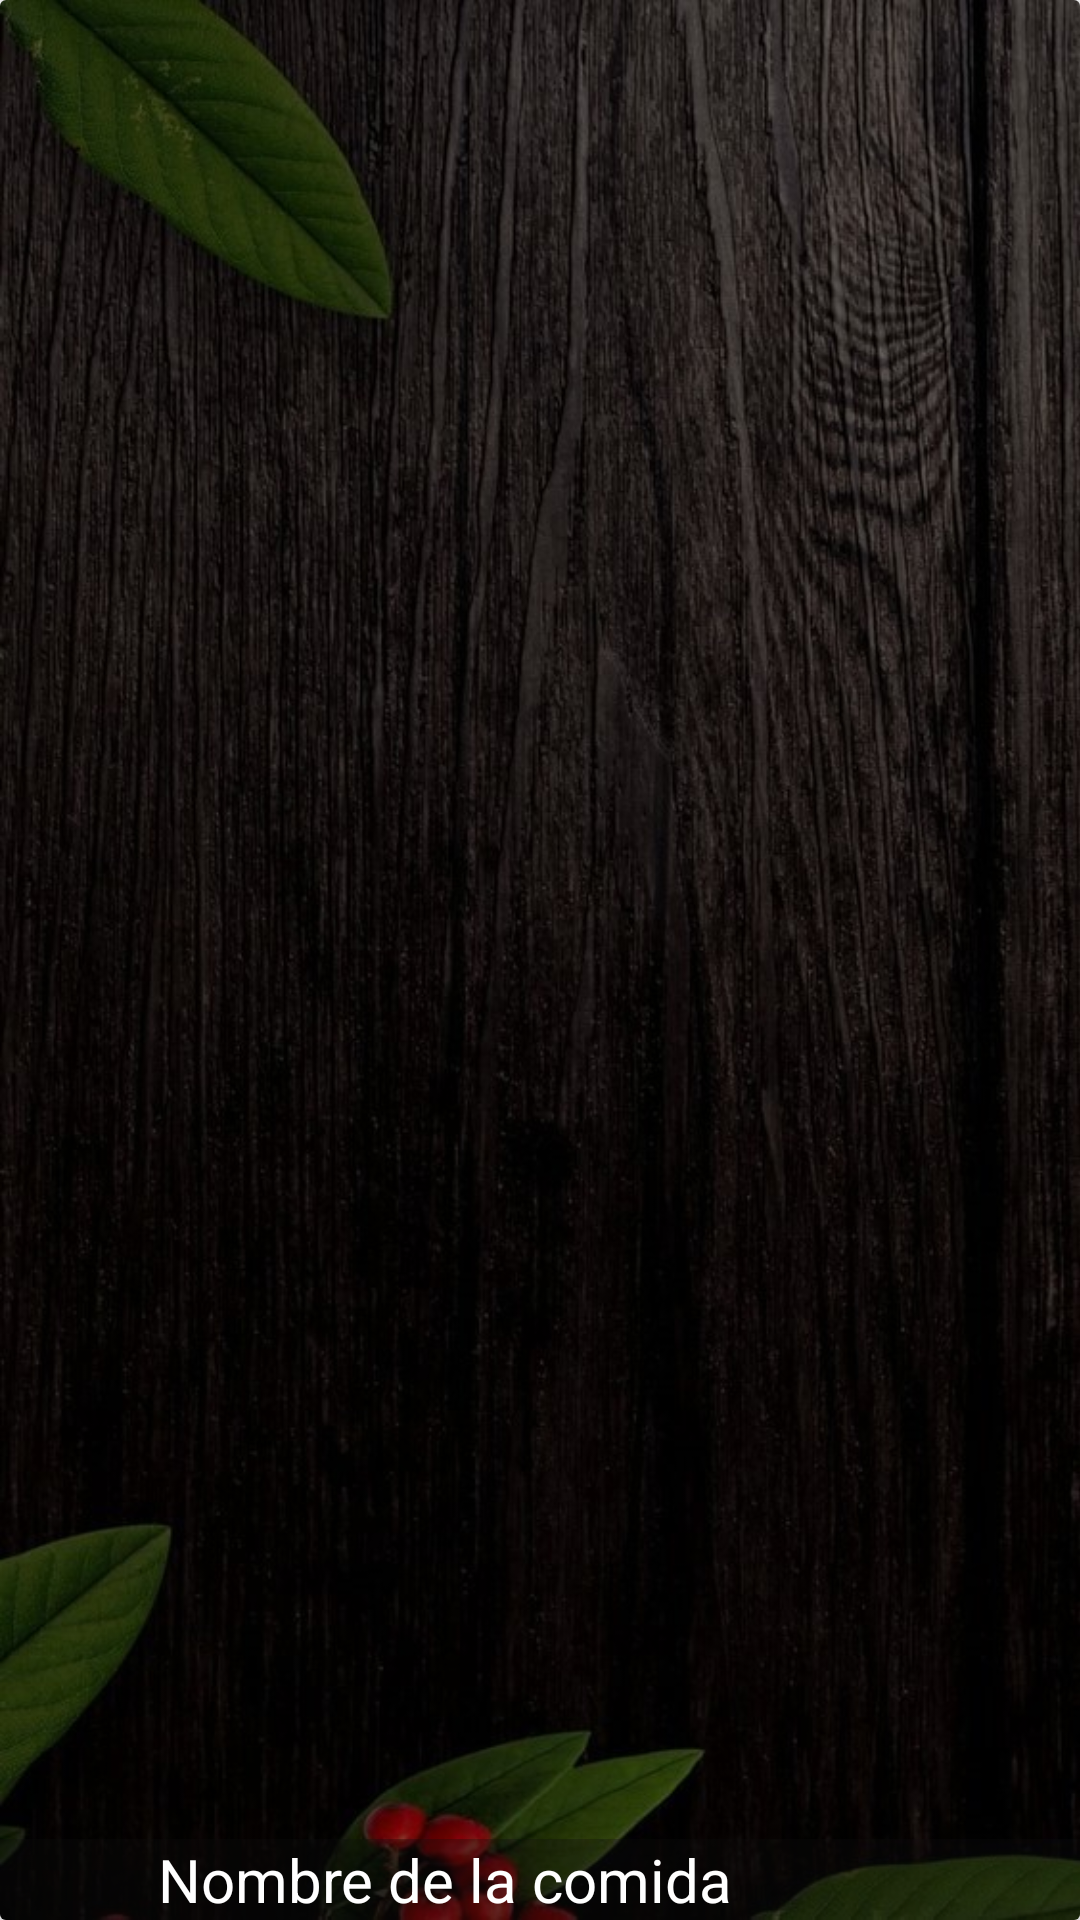

Android layout source for this screen:
<!-- AndroidManifest.xml: application theme Theme.MenuGo -->
<!-- res/layout/food_item.xml -->
<?xml version="1.0" encoding="utf-8"?>
<androidx.cardview.widget.CardView
    xmlns:android="http://schemas.android.com/apk/res/android"
    xmlns:app="http://schemas.android.com/apk/res-auto"
    android:layout_width="match_parent"
    android:layout_height="200dp"
    app:cardElevation="4dp"
    android:layout_marginBottom="8dp">

    <RelativeLayout
        android:layout_width="match_parent"
        android:layout_height="match_parent">

        <ImageView
            android:id="@+id/food_image"
            android:scaleType="centerCrop"
            android:src="@drawable/background_image"
            android:layout_width="match_parent"
            android:layout_height="match_parent"/>

        <LinearLayout
            android:weightSum="10"
            android:orientation="horizontal"
            android:layout_width="match_parent"
            android:layout_height="wrap_content"
            android:layout_alignParentBottom="true"
            android:background="#4f0e0d0e">

            <TextView
                android:id="@+id/food_name"
                android:text="Nombre de la comida"
                android:textColor="@android:color/white"
                android:textSize="20sp"
                android:gravity="center"
                android:layout_weight="9"
                android:layout_width="0dp"
                android:layout_height="wrap_content"/>

            <ImageView
                android:id="@+id/btn_cart_quick"
                android:src="@drawable/cart"
                app:tint="@color/colorAccent"
                android:layout_alignParentRight="true"
                android:layout_marginRight="30dp"
                android:layout_width="wrap_content"
                android:layout_height="wrap_content"/>

            <ImageView
                android:id="@+id/fav"
                android:src="@drawable/baseline_favorite_border_24"
                app:tint="@color/white"
                android:layout_weight="1"
                android:layout_width="0dp"
                android:layout_height="wrap_content"/>



        </LinearLayout>

        <RelativeLayout
            android:layout_width="match_parent"
            android:layout_height="wrap_content" >



        </RelativeLayout>

    </RelativeLayout>
    


</androidx.cardview.widget.CardView>
<!-- resources referenced by this layout -->
<resources>
  <color name="colorAccent">#39796b</color>
  <color name="white">#FFFFFFFF</color>
  <!-- drawable background_image: jpg bitmap (drawable, 121175 bytes) -->
  <style name="Theme.MenuGo" parent="Theme.MaterialComponents.DayNight.NoActionBar">
          
          <item name="colorPrimary">@color/colorPrimary</item>
          <item name="colorPrimaryVariant">@color/colorPrimaryDark</item>
          <item name="colorOnPrimary">@color/white</item>
          
          <item name="colorSecondary">@color/teal_200</item>
          <item name="colorSecondaryVariant">@color/teal_700</item>
          <item name="colorOnSecondary">@color/black</item>
          
          <item name="android:statusBarColor">?attr/colorPrimaryVariant</item>
          
      </style>
  <color name="colorPrimary">#004d40</color>
  <color name="colorPrimaryDark">#00251a</color>
  <color name="teal_200">#FF03DAC5</color>
  <color name="teal_700">#FF018786</color>
  <color name="black">#FF000000</color>
</resources>
